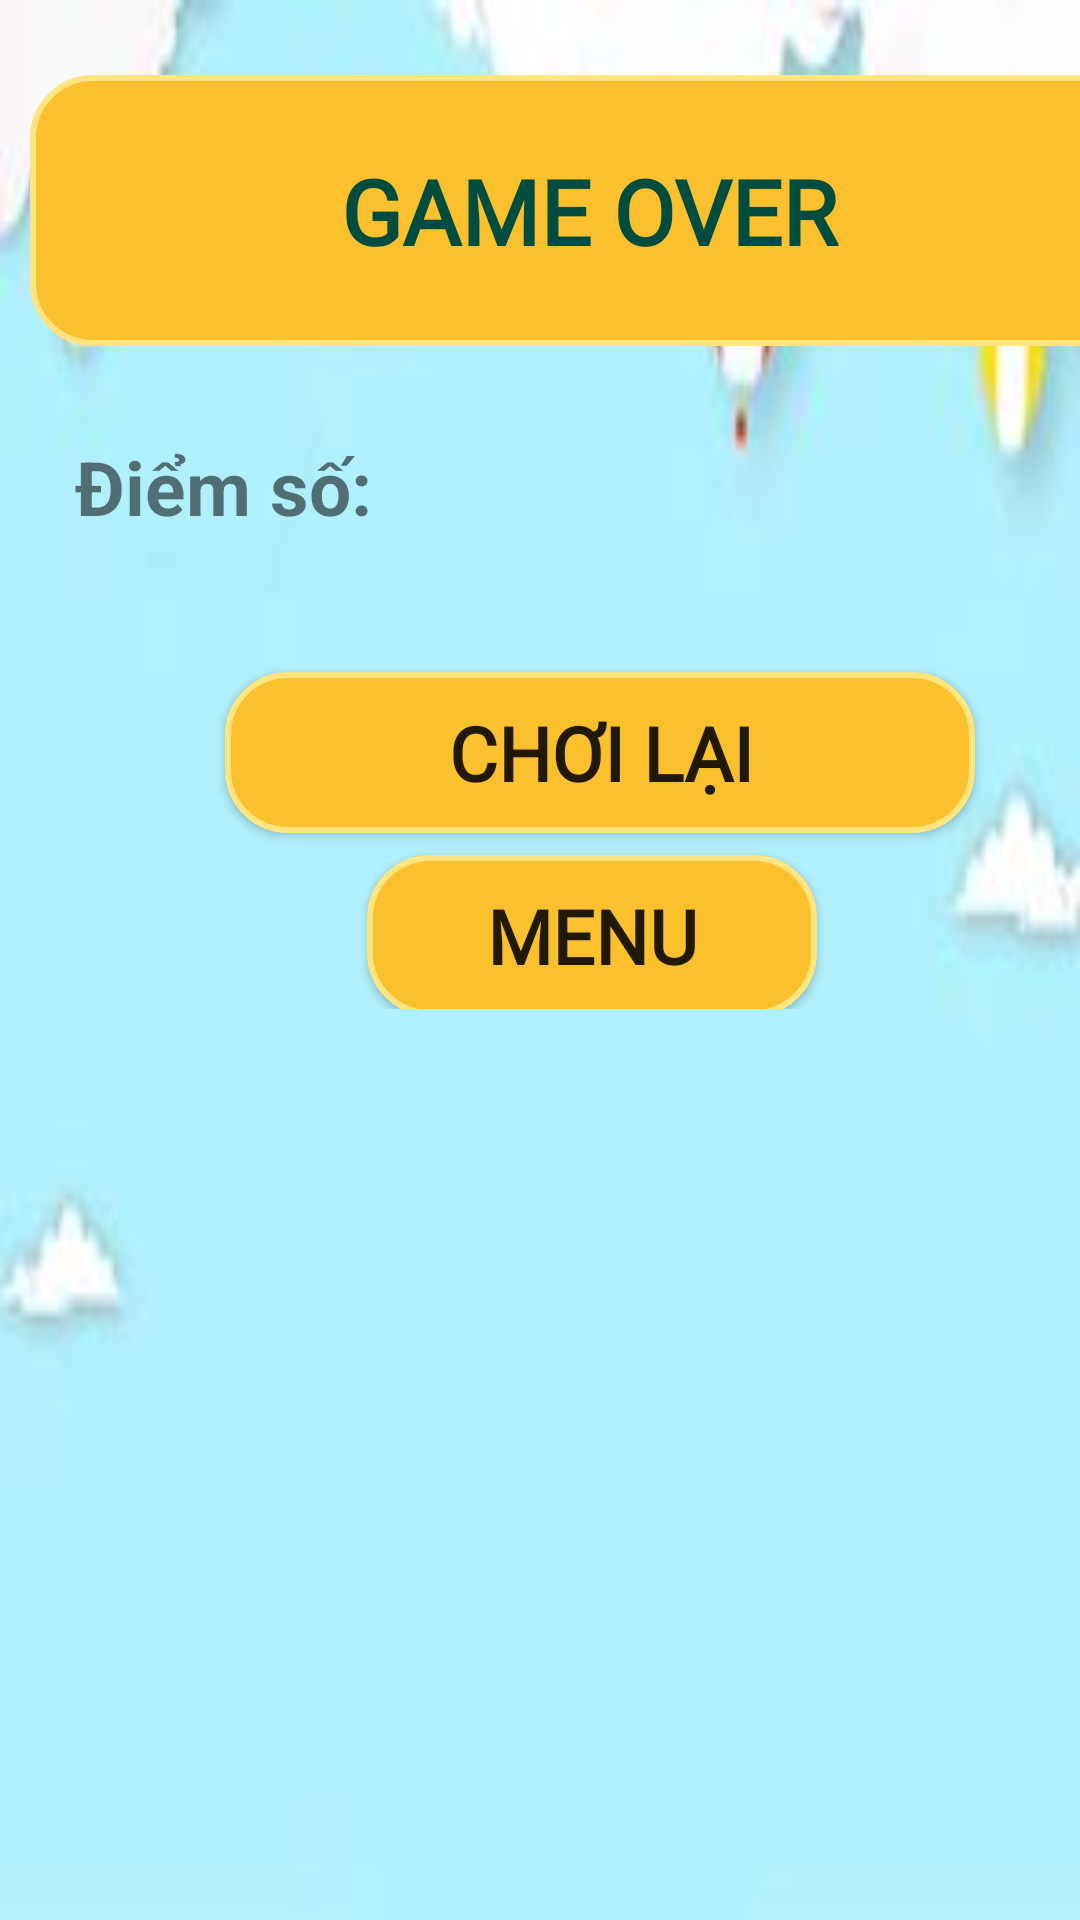

Reconstruct the res/layout file that produces this screen, plus the resources it refers to.
<!-- AndroidManifest.xml: application theme Theme.Design.Light.NoActionBar -->
<!-- res/layout/thua.xml -->
<?xml version="1.0" encoding="utf-8"?>
<LinearLayout
    xmlns:android="http://schemas.android.com/apk/res/android"
    android:layout_width="match_parent"
    android:orientation="vertical"
    android:background="@drawable/bg_cauhoi"
    android:layout_height="match_parent">
    <TextView
        android:id="@+id/dapandung"
        android:layout_width="380dp"
        android:layout_height="wrap_content"
        android:layout_gravity="center"
        android:layout_marginLeft="20dp"
        android:layout_marginTop="25dp"
        android:fontFamily="@font/skrapbook"
        android:gravity="center"
        android:padding="25dp"
        android:text="GAME OVER "
        android:textColor="#004D40"
        android:textSize="30sp"
        android:background="@drawable/button_nice"
        android:textStyle="bold"
        android:layout_marginStart="20dp" />

    <LinearLayout
        android:layout_width="match_parent"
        android:layout_height="wrap_content"
        android:orientation="horizontal"
        android:layout_marginTop="30dp">

        <TextView
            android:id="@+id/txdiem"
            android:layout_width="112dp"
            android:layout_height="wrap_content"
            android:layout_marginLeft="25dp"
            android:text="Điểm số:"
            android:textSize="25sp"
            android:textStyle="bold" />

        <TextView
            android:id="@+id/txdiemketthuc"
            android:layout_width="match_parent"
            android:layout_height="wrap_content"
            android:layout_marginLeft="5dp"
            android:textSize="25sp"
            android:textStyle="bold" />
    </LinearLayout>

    <Button
        android:layout_width="250dp"
        android:layout_height="wrap_content"
        android:text="CHƠI LẠI"
        android:layout_gravity="center"
        android:background="@drawable/button_nice"
        android:layout_marginTop="45dp"
        android:layout_marginLeft="20dp"
        android:fontFamily="@font/skrapbook"
        android:textStyle="bold"
        android:textSize="25sp"
        android:id="@+id/btn_choilai"/>
    <LinearLayout
        android:layout_width="match_parent"
        android:layout_height="wrap_content"
        android:orientation="horizontal"
        android:gravity="center">

        <Button
            android:layout_width="150dp"
            android:layout_height="match_parent"
            android:text="MENU"
            android:layout_gravity="center"
            android:background="@drawable/button_nice"
            android:layout_marginTop="5dp"
            android:layout_marginLeft="35dp"
            android:fontFamily="@font/skrapbook"
            android:textStyle="bold"
            android:textSize="25sp"
            android:id="@+id/btn_menuover"/>
    </LinearLayout>



</LinearLayout>
<!-- resources referenced by this layout -->
<resources>
  <!-- drawable bg_cauhoi: jpg bitmap (drawable-v24, 3528 bytes) -->
  <!-- drawable button_nice (drawable) -->
  <?xml version="1.0" encoding="utf-8"?>
  <selector xmlns:android="http://schemas.android.com/apk/res/android">
  
  <item android:state_pressed="true">
  
      <shape xmlns:android="http://schemas.android.com/apk/res/android">
          <solid android:color="#FF6D00"/>
          <stroke android:color="#FFD600" android:width="2dp"/>
          <corners android:radius="20dp"/>
          <padding android:bottom="10dp"
              android:right="10dp"
              android:top="10dp"
              android:left="10dp"/>
      </shape>
  
  </item>
  <item >
  
      <shape xmlns:android="http://schemas.android.com/apk/res/android">
          <solid android:color="#FBC02D"/>
          <stroke android:color="#FFE57F" android:width="2dp"/>
          <corners android:radius="20dp"/>
          <padding android:bottom="10dp"
              android:right="10dp"
              android:top="10dp"
              android:left="10dp"/>
      </shape>
  
  </item>
  
  </selector>
</resources>
